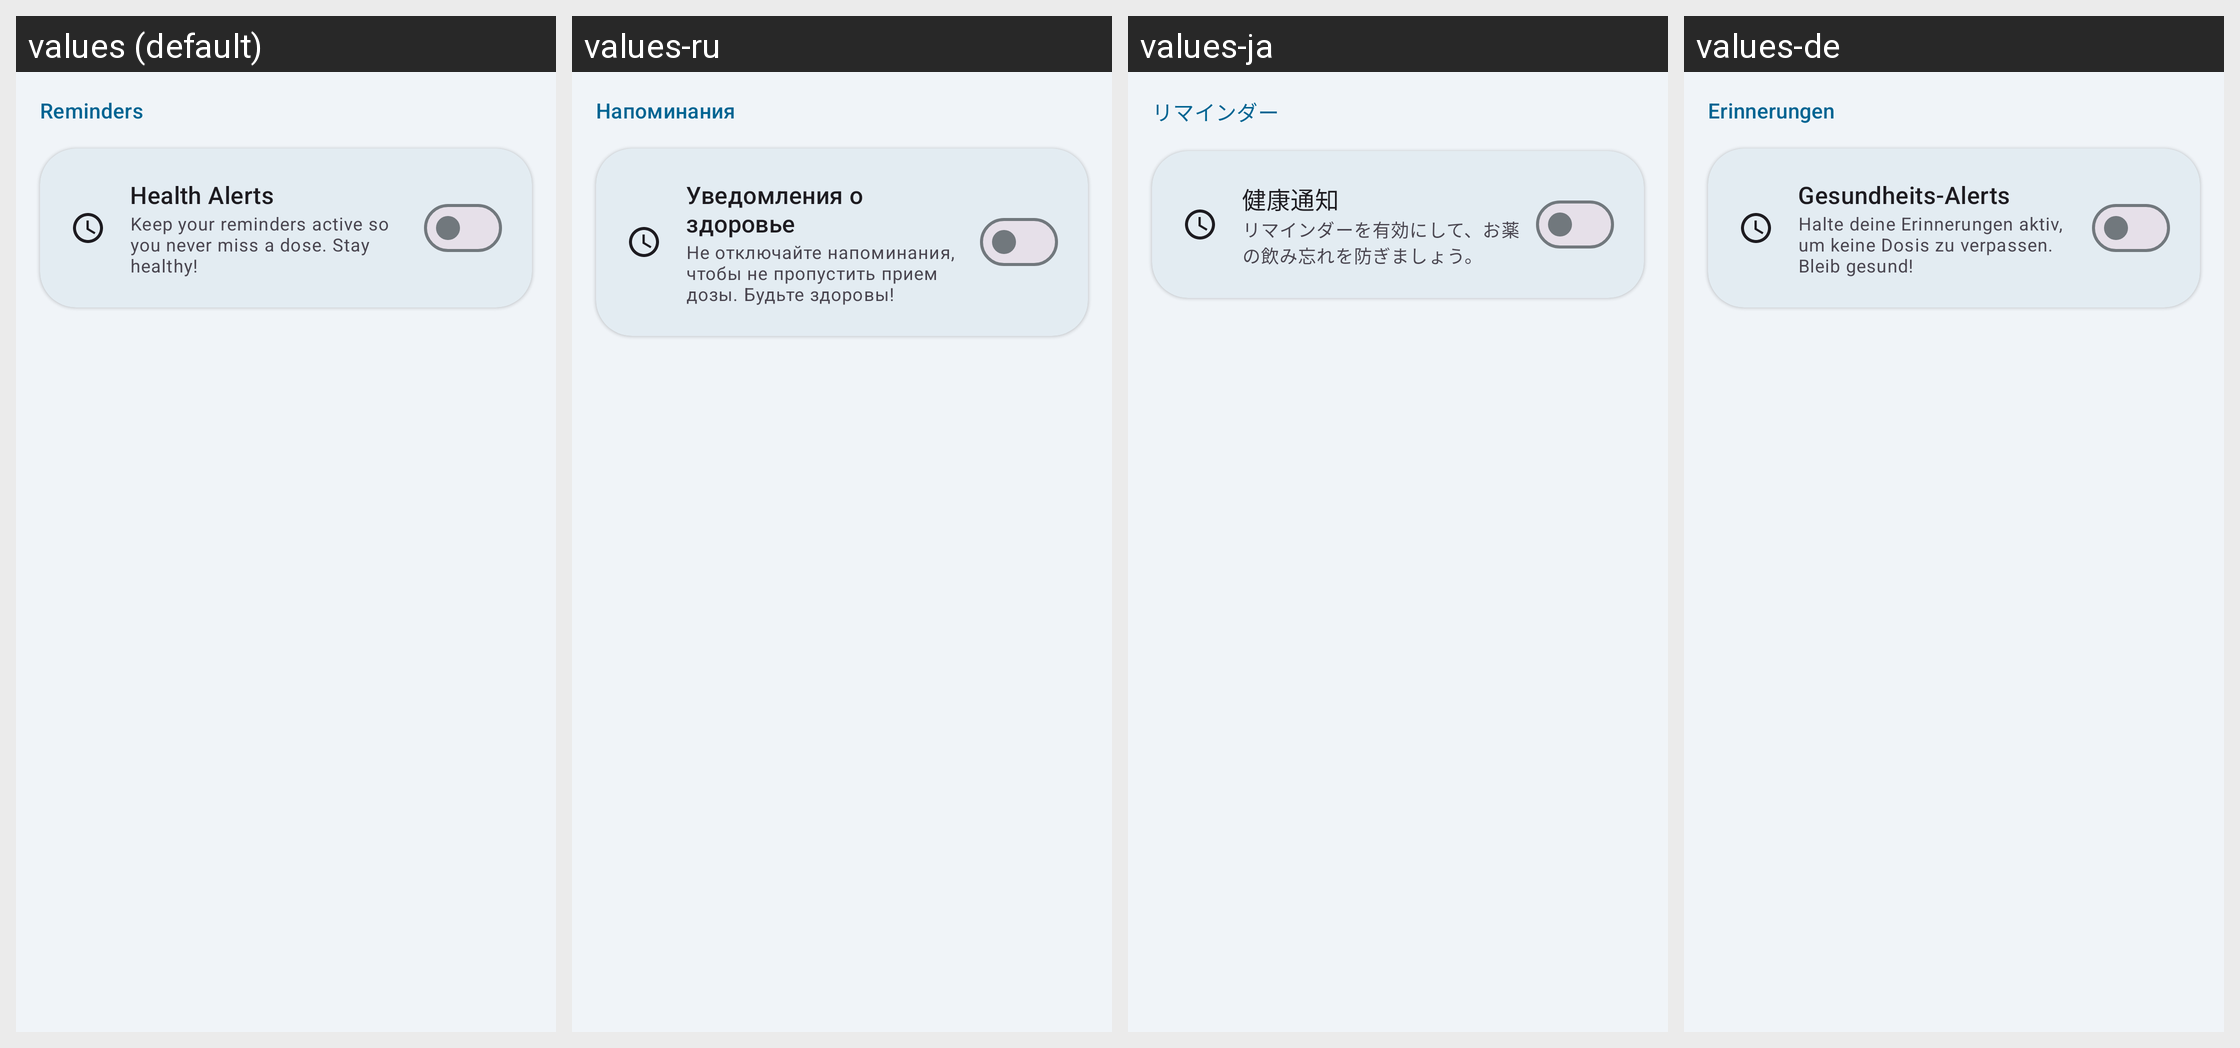

Locale-by-locale string values for the Android screen shown in this grid:
Android screen res/layout/layout_settings_reminders.xml rendered under 4 locales, left to right: values (default), values-ru, values-ja, values-de. Device: Nexus 5 (rendered at 1080×1920; each locale shown at half size, 540×960, under a caption strip naming it); theme Theme.MedicationWizard.
Other locales in the repository, not shown: values-ar, values-es, values-fr, values-he, values-hi, values-in, values-iw, values-ko, values-pt-rBR.
Strings drawn on this screen, with the default value and each locale's value (text and hints the layout hard-codes, and strings that could not be matched under every locale, appear in the picture but are not listed):

settings_category_reminders
  values: Reminders
  values-ru: Напоминания
  values-ja: リマインダー
  values-de: Erinnerungen

settings_notifications_title
  values: Health Alerts
  values-ru: Уведомления о здоровье
  values-ja: 健康通知
  values-de: Gesundheits-Alerts

settings_notifications_summary
  values: Keep your reminders active so you never miss a dose. Stay healthy!
  values-ru: Не отключайте напоминания, чтобы не пропустить прием дозы. Будьте здоровы!
  values-ja: リマインダーを有効にして、お薬の飲み忘れを防ぎましょう。
  values-de: Halte deine Erinnerungen aktiv, um keine Dosis zu verpassen. Bleib gesund!
